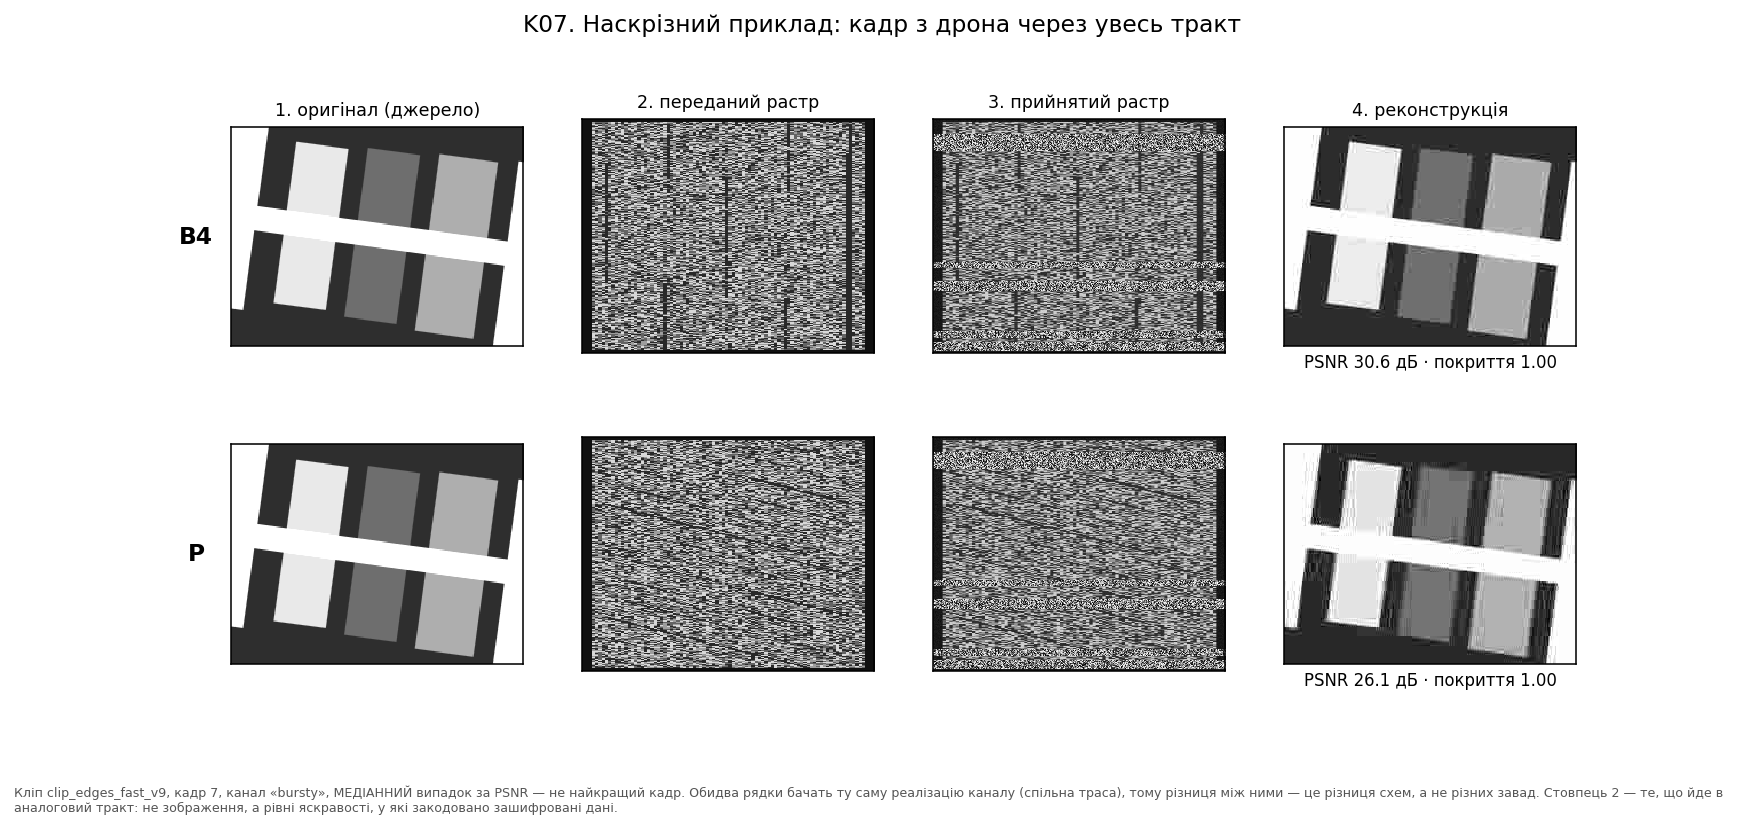

The data file committed next to this chart (first rows):
channel, clip, coverage, frame_id, method, psnr_full
bursty, clip_edges_fast_v9, 1.0, 7, B4, 30.55
bursty, clip_edges_fast_v9, 1.0, 7, P, 26.15
